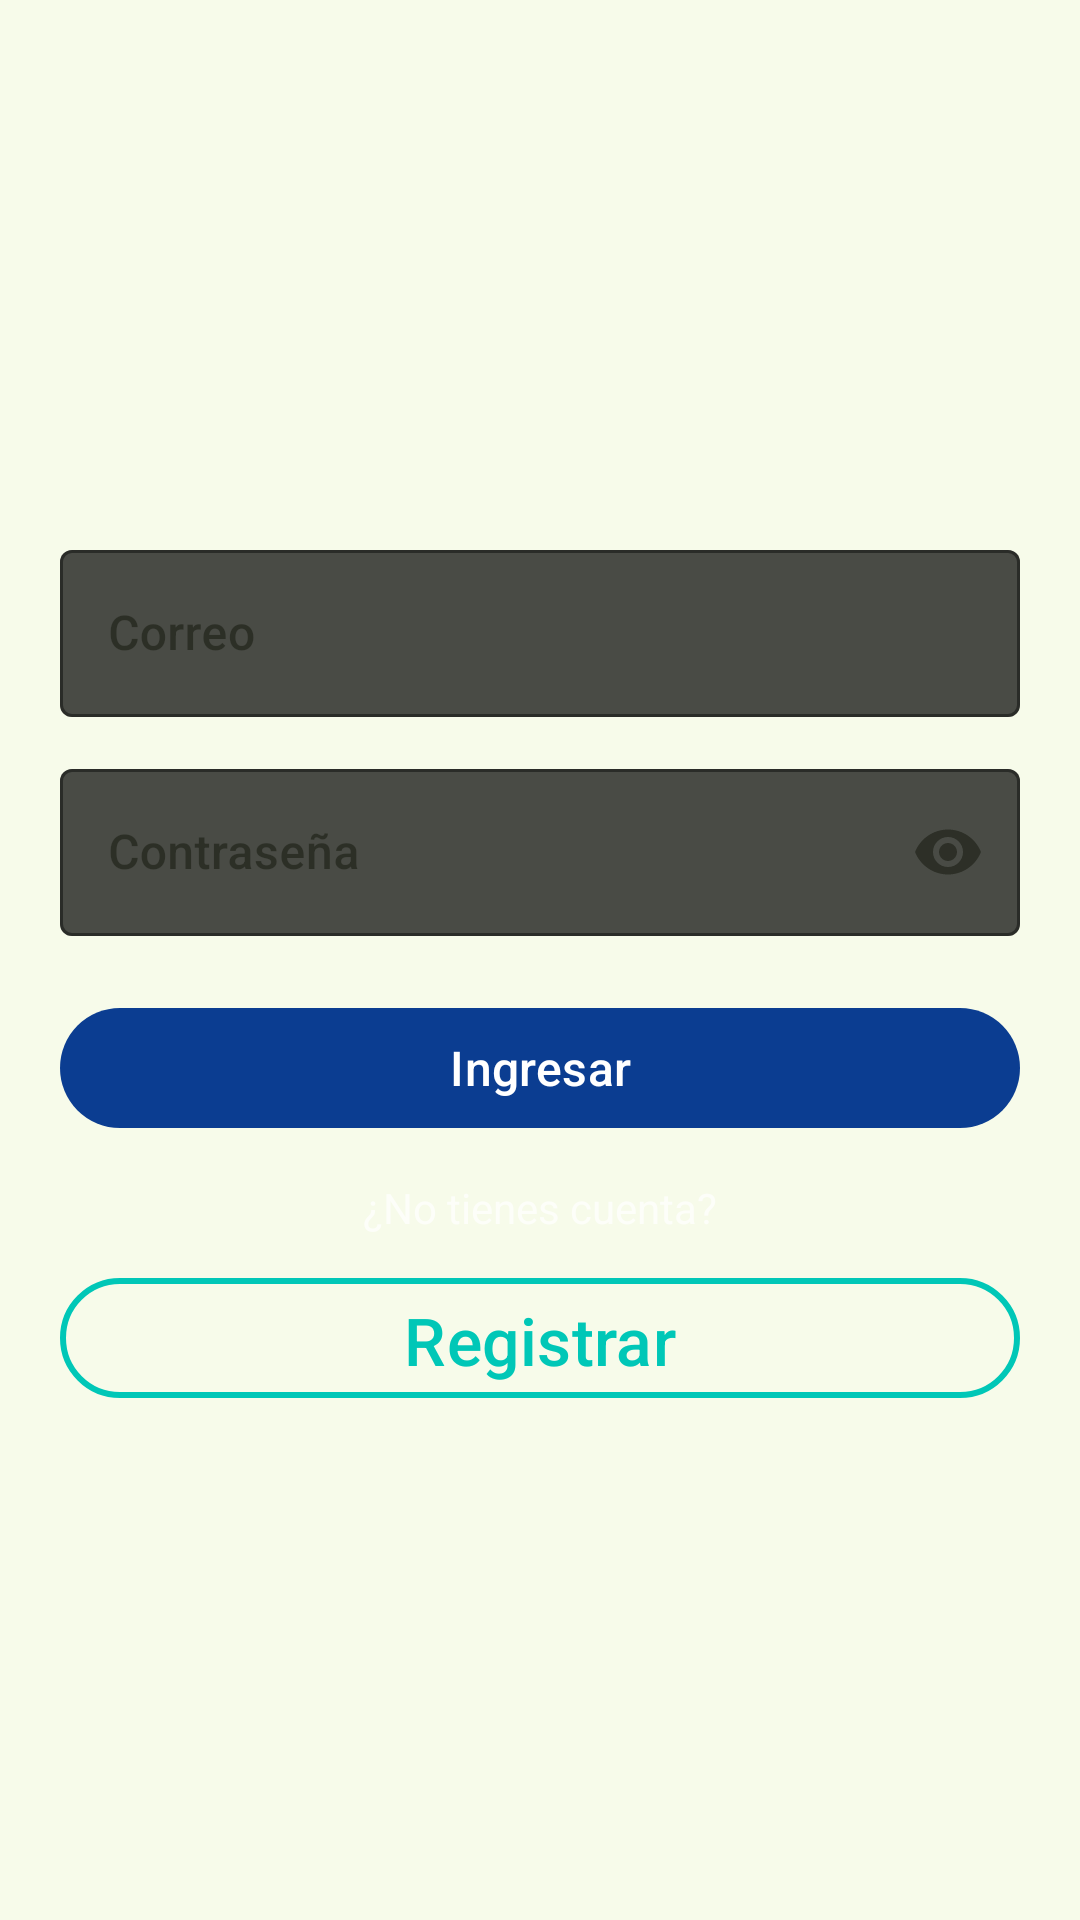

Layout XML and referenced resources for this Android screen:
<!-- AndroidManifest.xml: application theme Theme.AtentoYActivo -->
<!-- res/layout/activity_login.xml -->
<?xml version="1.0" encoding="utf-8"?>
<androidx.constraintlayout.widget.ConstraintLayout xmlns:android="http://schemas.android.com/apk/res/android"
    xmlns:app="http://schemas.android.com/apk/res-auto"
    xmlns:tools="http://schemas.android.com/tools"
    android:layout_width="match_parent"
    android:layout_height="match_parent"
    android:background="@drawable/backgroundsky"
    tools:context=".LoginActivity">

    <androidx.constraintlayout.widget.Guideline
        android:id="@+id/guideline"
        android:layout_width="wrap_content"
        android:layout_height="wrap_content"
        android:orientation="vertical"
        app:layout_constraintGuide_begin="20dp" />

    <androidx.constraintlayout.widget.Guideline
        android:id="@+id/guideline2"
        android:layout_width="wrap_content"
        android:layout_height="wrap_content"
        android:orientation="vertical"
        app:layout_constraintGuide_end="20dp" />

    <ImageView
        android:id="@+id/imageView2"
        android:layout_width="96dp"
        android:layout_height="96dp"
        android:layout_marginTop="60dp"
        android:contentDescription="@string/app_icon"
        app:layout_constraintEnd_toStartOf="@+id/guideline2"
        app:layout_constraintStart_toStartOf="@+id/guideline"
        app:layout_constraintTop_toTopOf="parent"
        android:src="@drawable/appicon" />

    <com.google.android.material.textfield.TextInputLayout
        android:id="@+id/txtCorreo"
        style="@style/Widget.MaterialComponents.TextInputLayout.OutlinedBox"
        android:layout_width="0dp"
        android:layout_height="wrap_content"
        android:layout_marginTop="22dp"
        android:hint="@string/correo"
        app:boxBackgroundColor="#B3000000"
        app:boxStrokeColor="@color/semiWhite"
        app:hintTextColor="@color/semiWhite"
        app:layout_constraintEnd_toStartOf="@+id/guideline2"
        app:layout_constraintStart_toStartOf="@+id/guideline"
        app:layout_constraintTop_toBottomOf="@+id/imageView2">

        <com.google.android.material.textfield.TextInputEditText
            android:id="@+id/txtCorreoVal"
            android:layout_width="match_parent"
            android:layout_height="wrap_content"
            android:fontFamily="sans-serif-medium"
            android:inputType="textEmailAddress"
            android:textColor="@color/white"
            android:textColorHint="@color/semiWhite"
            android:textSize="16sp" />
    </com.google.android.material.textfield.TextInputLayout>

    <com.google.android.material.textfield.TextInputLayout
        android:id="@+id/txtPwd"
        style="@style/Widget.MaterialComponents.TextInputLayout.OutlinedBox"
        android:layout_width="0dp"
        android:layout_height="wrap_content"
        android:layout_marginTop="12dp"
        android:hint="@string/contrasena"
        app:boxBackgroundColor="#B3000000"
        app:boxStrokeColor="@color/semiWhite"
        app:endIconMode="password_toggle"
        app:hintTextColor="@color/semiWhite"
        app:layout_constraintEnd_toStartOf="@+id/guideline2"
        app:layout_constraintStart_toStartOf="@+id/guideline"
        app:layout_constraintTop_toBottomOf="@+id/txtCorreo">

        <com.google.android.material.textfield.TextInputEditText
            android:id="@+id/txtPwdVal"
            android:layout_width="match_parent"
            android:layout_height="wrap_content"
            android:fontFamily="sans-serif-medium"
            android:inputType="textPassword"
            android:longClickable="false"
            android:textColor="@color/white"
            android:textColorHint="@color/semiWhite"
            android:textSize="16sp" />
    </com.google.android.material.textfield.TextInputLayout>

    <com.google.android.material.button.MaterialButton
        android:id="@+id/btnIngresar"
        android:layout_width="0dp"
        android:layout_height="48dp"
        android:layout_marginTop="20dp"
        android:fontFamily="sans-serif-medium"
        android:text="@string/ingresar"
        android:textAllCaps="false"
        android:textColor="@color/white"
        android:textSize="16sp"
        app:backgroundTint="@color/colorPrimary"
        app:cornerRadius="24dp"
        app:layout_constraintEnd_toStartOf="@+id/guideline2"
        app:layout_constraintStart_toStartOf="@+id/guideline"
        app:layout_constraintTop_toBottomOf="@+id/txtPwd" />

    <TextView
        android:id="@+id/textView"
        android:layout_width="0dp"
        android:layout_height="wrap_content"
        android:layout_marginTop="13dp"
        android:fontFamily="sans-serif"
        android:gravity="center"
        android:text="@string/no_account_prompt"
        android:textColor="@color/semiWhite"
        android:textSize="14sp"
        app:layout_constraintEnd_toStartOf="@+id/guideline2"
        app:layout_constraintStart_toStartOf="@+id/guideline"
        app:layout_constraintTop_toBottomOf="@+id/btnIngresar" />

    <com.google.android.material.button.MaterialButton
        android:id="@+id/btnRegistrar"
        android:layout_width="0dp"
        android:layout_height="48dp"
        android:layout_marginTop="10dp"
        android:fontFamily="sans-serif-medium"
        android:text="@string/registrar"
        android:textAllCaps="false"
        android:textColor="@color/colorSecondary"
        android:textSize="22sp"
        app:backgroundTint="@android:color/transparent"
        app:cornerRadius="24dp"
        app:layout_constraintEnd_toStartOf="@+id/guideline2"
        app:layout_constraintStart_toStartOf="@+id/guideline"
        app:layout_constraintTop_toBottomOf="@+id/textView"
        app:strokeColor="@color/colorSecondary"
        app:strokeWidth="2dp" />

</androidx.constraintlayout.widget.ConstraintLayout>
<!-- resources referenced by this layout -->
<resources>
  <color name="colorPrimary">#0B3D91</color>
  <color name="colorSecondary">#00C7B7</color>
  <color name="semiWhite">#B3FFFFFF</color>
  <color name="white">#FFFFFF</color>
  <string name="app_icon">Icono de la app</string>
  <string name="contrasena">Contraseña</string>
  <string name="correo">Correo</string>
  <string name="ingresar">Ingresar</string>
  <string name="no_account_prompt">¿No tienes cuenta?</string>
  <string name="registrar">Registrar</string>
  <style name="Theme.AtentoYActivo" parent="Base.Theme.AtentoYActivo" />
  <color name="md_theme_primary">#3E6700</color>
  <color name="md_theme_onPrimary">#FFFFFF</color>
  <color name="md_theme_primaryContainer">#4F8200</color>
  <color name="md_theme_onPrimaryContainer">#F9FFEA</color>
  <color name="md_theme_secondary">#4B662A</color>
  <color name="md_theme_onSecondary">#FFFFFF</color>
  <color name="md_theme_secondaryContainer">#CCEEA1</color>
  <color name="md_theme_onSecondaryContainer">#516D2F</color>
  <color name="md_theme_tertiary">#00694E</color>
  <color name="md_theme_onTertiary">#FFFFFF</color>
  <color name="md_theme_tertiaryContainer">#008564</color>
  <color name="md_theme_onTertiaryContainer">#F5FFF8</color>
  <color name="md_theme_error">#BA1A1A</color>
  <color name="md_theme_onError">#FFFFFF</color>
  <color name="md_theme_errorContainer">#FFDAD6</color>
  <color name="md_theme_onErrorContainer">#93000A</color>
  <color name="md_theme_background">#F7FBEA</color>
  <color name="md_theme_onBackground">#191D13</color>
  <color name="md_theme_surface">#F7FBEA</color>
  <color name="md_theme_onSurface">#191D13</color>
  <color name="md_theme_surfaceVariant">#DEE6CD</color>
  <color name="md_theme_onSurfaceVariant">#424937</color>
  <color name="md_theme_outline">#727A66</color>
  <color name="md_theme_outlineVariant">#C2CAB2</color>
  <color name="md_theme_inverseSurface">#2E3227</color>
  <color name="md_theme_inverseOnSurface">#EFF3E2</color>
  <color name="md_theme_inversePrimary">#97D945</color>
  <color name="md_theme_primaryFixed">#B2F65F</color>
  <color name="md_theme_onPrimaryFixed">#102000</color>
  <color name="md_theme_primaryFixedDim">#97D945</color>
  <color name="md_theme_onPrimaryFixedVariant">#2F4F00</color>
  <color name="md_theme_secondaryFixed">#CCEEA1</color>
  <color name="md_theme_onSecondaryFixed">#102000</color>
  <color name="md_theme_secondaryFixedDim">#B1D188</color>
  <color name="md_theme_onSecondaryFixedVariant">#344E14</color>
  <color name="md_theme_tertiaryFixed">#7CF9CB</color>
  <color name="md_theme_onTertiaryFixed">#002116</color>
  <color name="md_theme_tertiaryFixedDim">#5DDCB0</color>
  <color name="md_theme_onTertiaryFixedVariant">#00513C</color>
  <color name="md_theme_surfaceDim">#D8DCCC</color>
  <color name="md_theme_surfaceBright">#F7FBEA</color>
  <color name="md_theme_surfaceContainerLowest">#FFFFFF</color>
  <color name="md_theme_surfaceContainerLow">#F2F5E5</color>
  <color name="md_theme_surfaceContainer">#ECF0DF</color>
  <color name="md_theme_surfaceContainerHigh">#E6EADA</color>
  <color name="md_theme_surfaceContainerHighest">#E0E4D4</color>
</resources>
